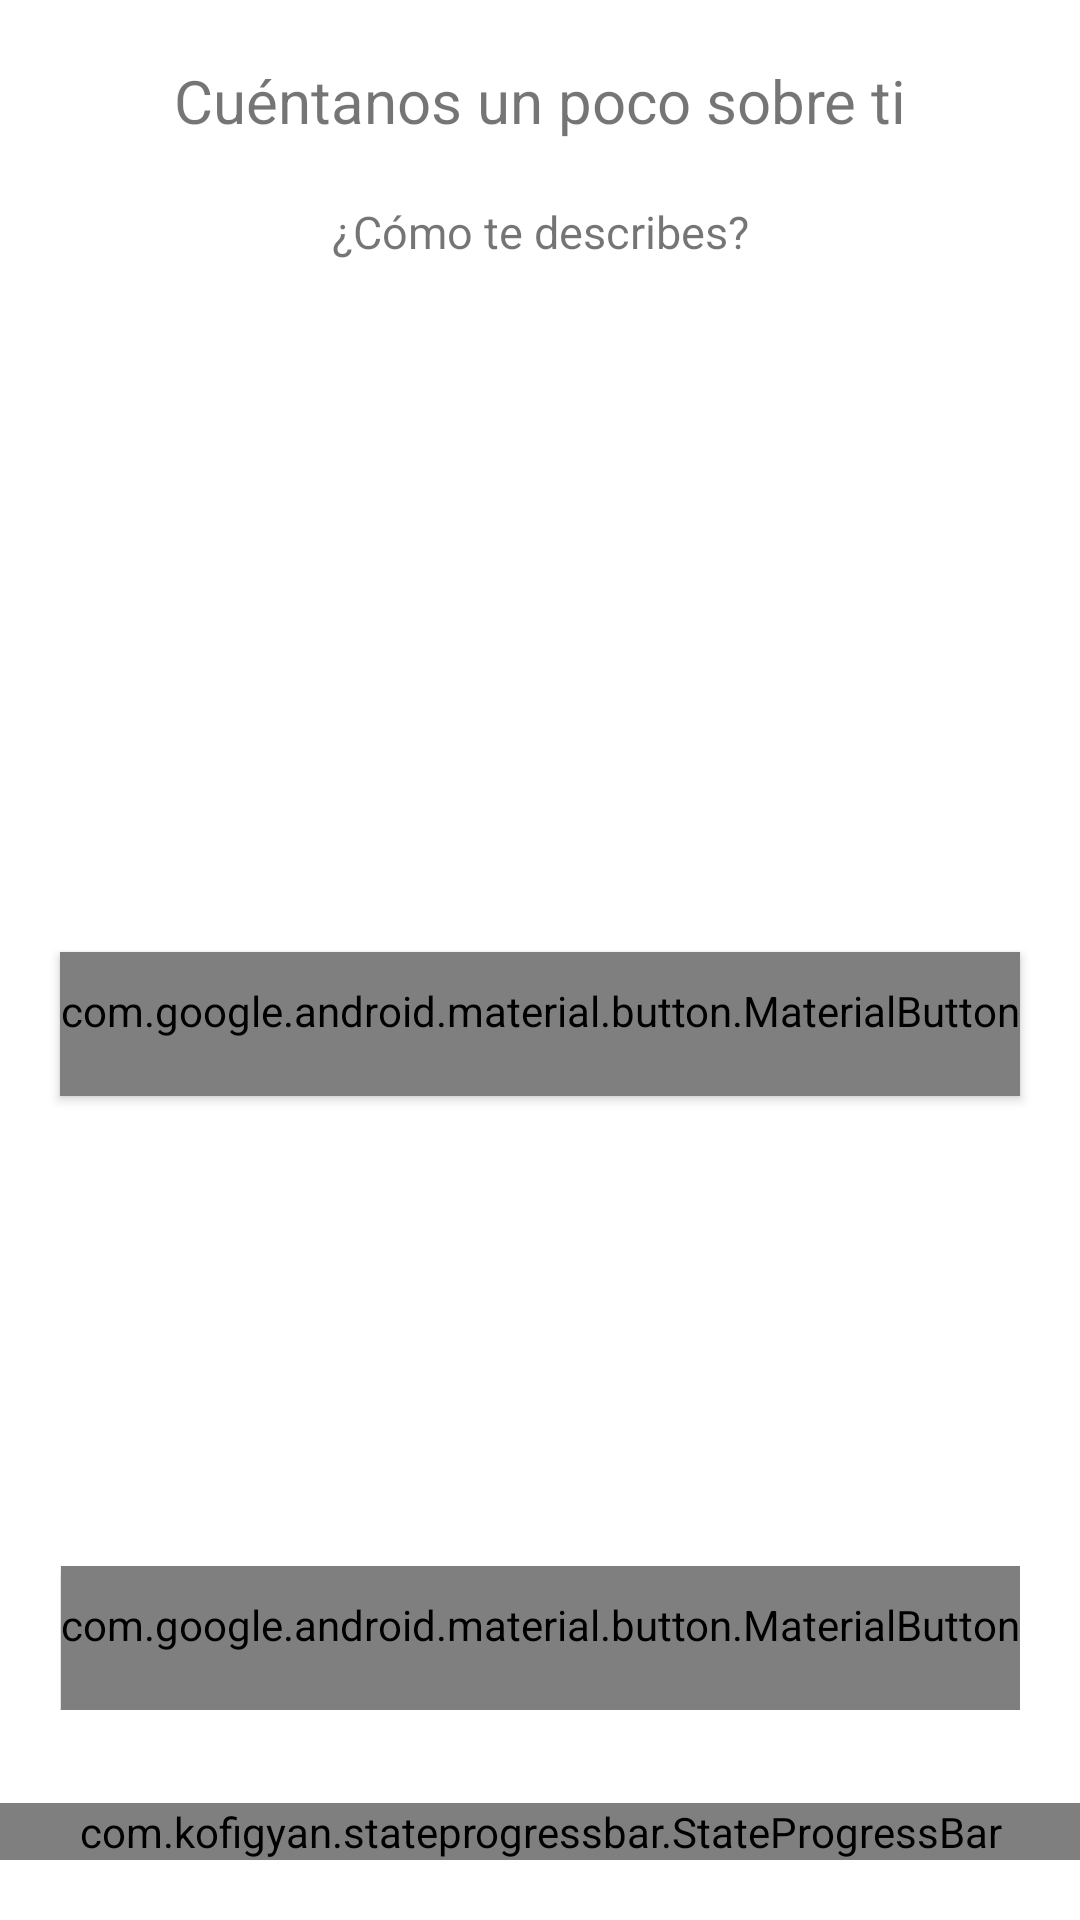

Android layout source for this screen:
<!-- AndroidManifest.xml: application theme AppTheme -->
<!-- res/layout/activity_step_one.xml -->
<?xml version="1.0" encoding="utf-8"?>
<RelativeLayout xmlns:android="http://schemas.android.com/apk/res/android"
    xmlns:app="http://schemas.android.com/apk/res-auto"
    xmlns:tools="http://schemas.android.com/tools"
    android:layout_width="match_parent"
    android:layout_height="match_parent"
    tools:context=".StepOneActivity">

    <TextView
        android:id="@+id/one_tv_title"
        android:layout_width="match_parent"
        android:layout_height="wrap_content"
        android:layout_alignParentTop="true"
        android:layout_marginTop="20dp"
        android:text="Cuéntanos un poco sobre ti"
        android:textAlignment="center"
        android:textSize="20dp" />

    <TextView
        android:id="@+id/one_question_one"
        android:layout_width="match_parent"
        android:layout_height="wrap_content"
        android:layout_below="@+id/one_tv_title"
        android:layout_marginTop="20dp"
        android:text="¿Cómo te describes?"
        android:textAlignment="center"
        android:textSize="15dp" />

    <android.support.v7.widget.RecyclerView
        android:id="@+id/list_identity"
        class="android.support.v7.app.AlertController$RecycleListView"
        android:layout_width="match_parent"
        android:layout_height="200dp"
        android:layout_below="@+id/one_question_one"
        android:layout_marginLeft="20dp"
        android:layout_marginTop="20dp"
        android:layout_marginRight="20dp"></android.support.v7.widget.RecyclerView>

    <android.support.design.button.MaterialButton
        android:id="@+id/one_add"
        style="@style/Base.Widget.AppCompat.Button"
        android:layout_width="match_parent"
        android:layout_height="wrap_content"
        android:layout_below="@id/list_identity"
        android:layout_marginLeft="20dp"
        android:layout_marginRight="20dp"
        android:layout_marginTop="10dp"
        android:text="Agregar"
        android:textColor="#fff" />

    <RelativeLayout
        android:layout_width="match_parent"
        android:layout_height="wrap_content"
        android:layout_alignParentBottom="true"
        android:layout_marginLeft="20dp"
        android:layout_marginRight="20dp"
        android:layout_marginBottom="70dp"
        android:orientation="horizontal">

        <android.support.design.button.MaterialButton
            android:id="@+id/one_next"
            style="@style/Base.Widget.AppCompat.Button"
            android:layout_width="wrap_content"
            android:layout_height="wrap_content"
            android:layout_alignParentRight="true"
            android:text="Siguiente"
            android:textColor="#fff" />

    </RelativeLayout>


    <com.kofigyan.stateprogressbar.StateProgressBar
        android:id="@+id/progress_step_one"
        android:layout_width="match_parent"
        android:layout_height="wrap_content"
        android:layout_alignParentBottom="true"
        android:layout_marginBottom="20dp"
        app:spb_animateToCurrentProgressState="true"
        app:spb_animationDuration="100"
        app:spb_checkStateCompleted="true"
        app:spb_currentStateDescriptionColor="#000"
        app:spb_currentStateNumber="one"
        app:spb_maxStateNumber="five"
        app:spb_stateBackgroundColor="#BDBDBD"
        app:spb_stateDescriptionColor="#808080"
        app:spb_stateForegroundColor="@color/colorPrimary"
        app:spb_stateNumberBackgroundColor="#808080"
        app:spb_stateNumberForegroundColor="#eeeeee" />

</RelativeLayout>
<!-- resources referenced by this layout -->
<resources>
  <color name="colorPrimary">#E21662</color>
  <style name="AppTheme" parent="Theme.AppCompat.Light.NoActionBar">
          
          <item name="colorPrimary">@color/colorPrimary</item>
          <item name="colorPrimaryDark">@color/colorPrimaryDark</item>
          <item name="colorAccent">@color/colorAccent</item>
  
          <item name="android:statusBarColor">@color/white</item>
          <item name="android:windowBackground">@android:color/white</item>
      </style>
  <color name="colorPrimaryDark">#00574B</color>
  <color name="colorAccent">#D81B60</color>
  <color name="white">#fff</color>
</resources>
